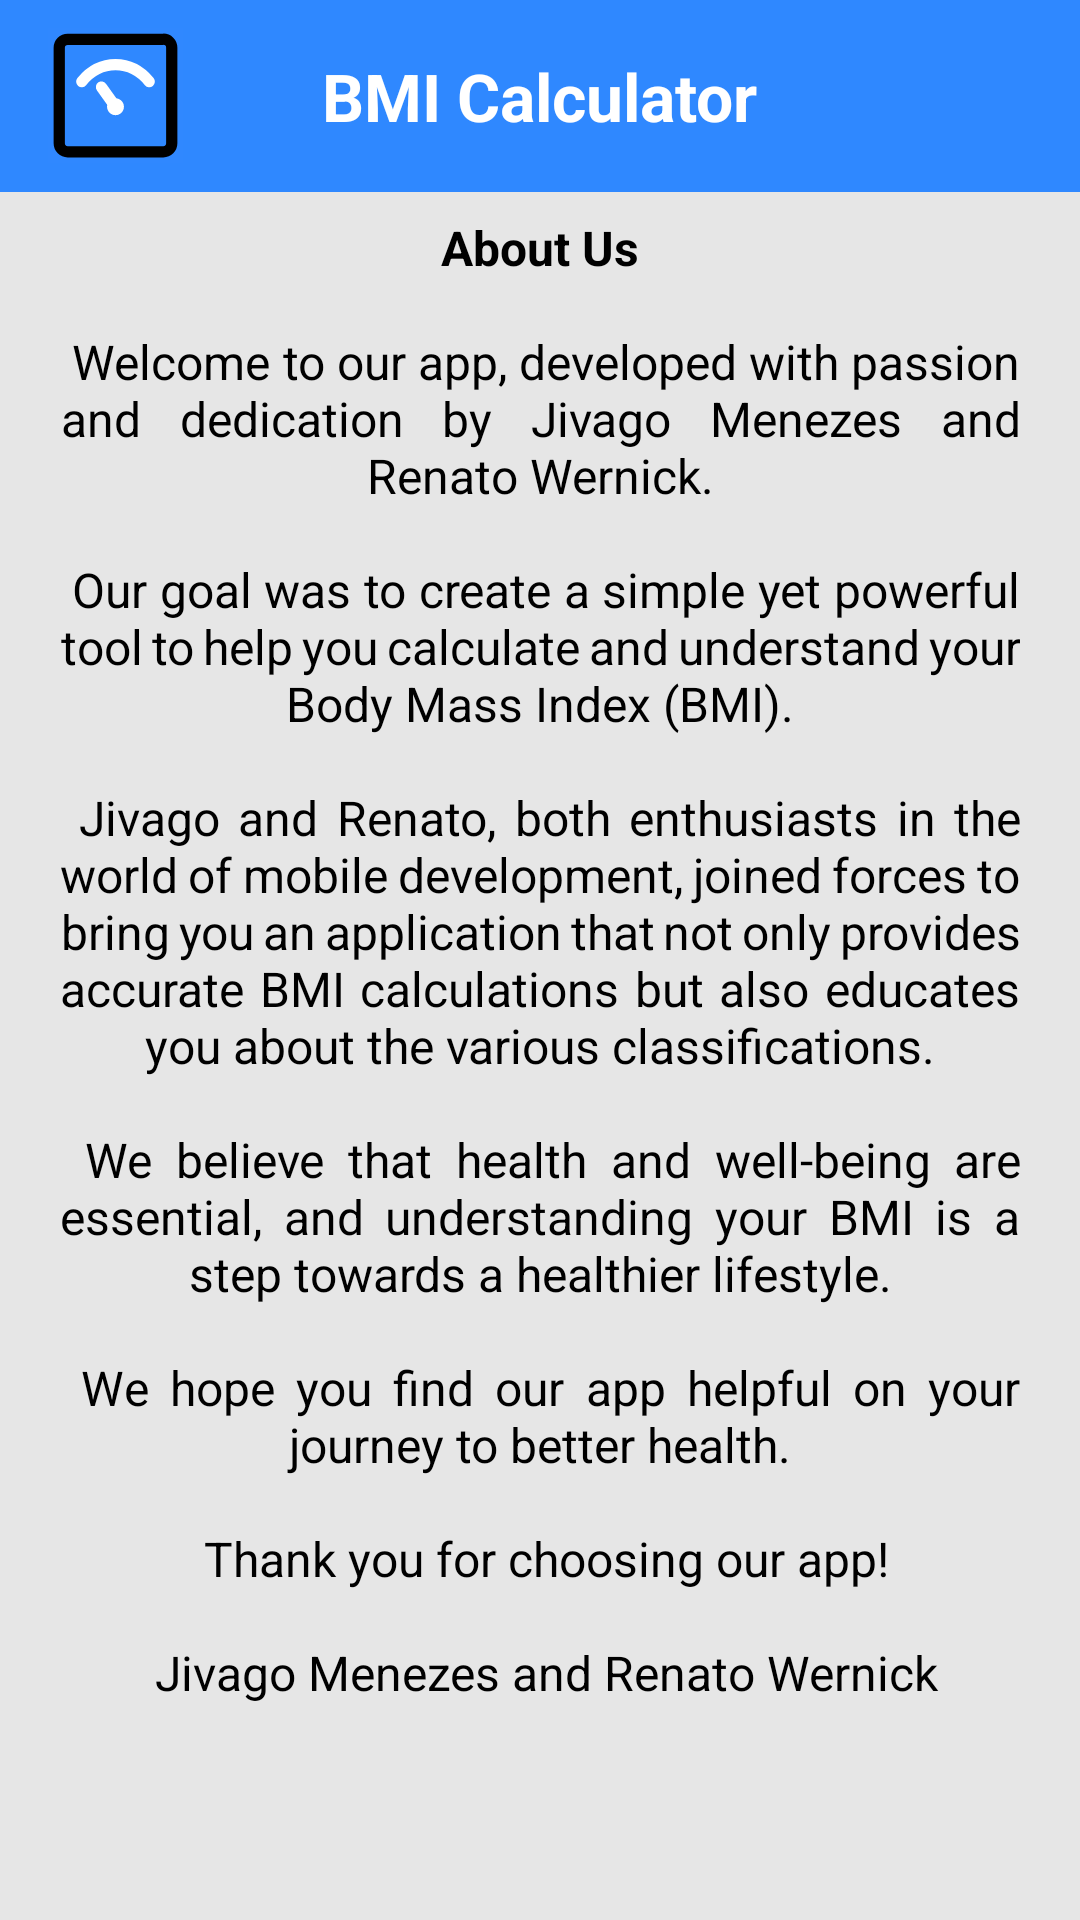

This screen was rendered from an Android layout file. Write that file and the resources it references.
<!-- AndroidManifest.xml: application theme Theme.MyApplicationIMC -->
<!-- res/layout/activity_optionmenuitemclick.xml -->
<?xml version="1.0" encoding="utf-8"?>
<androidx.coordinatorlayout.widget.CoordinatorLayout xmlns:android="http://schemas.android.com/apk/res/android"
    xmlns:app="http://schemas.android.com/apk/res-auto"
    xmlns:tools="http://schemas.android.com/tools"
    android:id="@+id/nav_host_fragment_content_optionmenuitemclick"
    android:name="androidx.navigation.fragment.NavHostFragment"
    android:layout_width="match_parent"
    android:layout_height="match_parent"
    android:fitsSystemWindows="true"
    tools:context=".Optionmenuitemclick">

    

    <include
        layout="@layout/toolbar"
        android:id="@+id/toolbar"
        />


    
    <TextView
        android:layout_width="match_parent"
        android:layout_height="match_parent"
        android:text="@string/about_us"
        android:textSize="16dp"
        android:gravity="center"
        android:textColor="@color/black"
        android:background="@color/gray"
        android:padding="10dp"
        android:layout_margin="10dp"
        android:layout_marginTop="10dp"
        android:layout_marginBottom="10dp"
        android:justificationMode="inter_word"
        />
</androidx.coordinatorlayout.widget.CoordinatorLayout>
<!-- res/layout/toolbar.xml (included above) -->
<?xml version="1.0" encoding="utf-8"?>
<androidx.appcompat.widget.Toolbar xmlns:android="http://schemas.android.com/apk/res/android"
    android:layout_width="match_parent"
    xmlns:app="http://schemas.android.com/apk/res-auto"
    android:background="@color/blue"
    android:elevation="6dp"
    android:layout_height="wrap_content"
    >

    
    <ImageView
        android:id="@+id/logoImageView"
        android:layout_width="45dp"
        android:layout_height="45dp"
        android:src="@drawable/weight_svgrepo_com"
        android:layout_marginLeft="15dp"
        android:layout_gravity="start"
        android:contentDescription="@string/logo_content_description" />

    <TextView
        android:id="@+id/appNameTextView"
        android:layout_width="wrap_content"
        android:layout_height="wrap_content"
        android:text="BMI Calculator"
        android:textColor="@android:color/white"
        android:textStyle="bold"
        android:layout_gravity="center"
        android:textSize="22sp" />

    

</androidx.appcompat.widget.Toolbar>
<!-- resources referenced by this layout -->
<resources>
  <color name="black">#FF000000</color>
  <color name="blue">#2f88ff</color>
  <color name="gray">#e6e6e6</color>
  <!-- drawable weight_svgrepo_com (drawable) -->
  <vector xmlns:android="http://schemas.android.com/apk/res/android"
      android:width="800dp"
      android:height="800dp"
      android:viewportWidth="48"
      android:viewportHeight="48">
    <path
        android:pathData="M0,0h48v48h-48z"
        android:fillColor="#ffffff"
        android:fillAlpha="0.01"/>
    <path
        android:pathData="M41,4H7C5.343,4 4,5.343 4,7V41C4,42.657 5.343,44 7,44H41C42.657,44 44,42.657 44,41V7C44,5.343 42.657,4 41,4Z"
        android:strokeLineJoin="round"
        android:strokeWidth="4"
        android:fillColor="#2F88FF"
        android:strokeColor="#000000"/>
    <path
        android:pathData="M12,19.054C15.325,15.054 19.325,13.054 24,13.054C28.675,13.054 32.675,15.054 36,19.054"
        android:strokeWidth="4"
        android:fillColor="#00000000"
        android:strokeColor="#ffffff"
        android:strokeLineCap="round"/>
    <path
        android:pathData="M24,31C25.657,31 27,29.657 27,28C27,26.343 25.657,25 24,25C22.343,25 21,26.343 21,28C21,29.657 22.343,31 24,31Z"
        android:fillColor="#ffffff"/>
    <path
        android:pathData="M19,21L24.008,28"
        android:strokeWidth="4"
        android:fillColor="#00000000"
        android:strokeColor="#ffffff"
        android:strokeLineCap="round"/>
  </vector>
  <string name="about_us"><b>About Us</b>\n\n Welcome to our app, developed with passion and dedication by Jivago Menezes and Renato Wernick.\n\n
          Our goal was to create a simple yet powerful tool to help you calculate and understand your Body Mass Index (BMI).\n\n
          Jivago and Renato, both enthusiasts in the world of mobile development, joined forces to bring you an application that not only provides accurate BMI calculations but also educates you about the various classifications.\n\n
          We believe that health and well-being are essential, and understanding your BMI is a step towards a healthier lifestyle.\n\n
          We hope you find our app helpful on your journey to better health.\n\n Thank you for choosing our app!\n\n
          Jivago Menezes and Renato Wernick</string>
  
      Feel free to explore the features of our app, and don't hesitate to reach out if you have any questions or feedback.\n\n
  <string name="logo_content_description">Logo</string>
  <style name="Theme.MyApplicationIMC" parent="Base.Theme.MyApplicationIMC" />
  <style name="Base.Theme.MyApplicationIMC" parent="Theme.Material3.DayNight.NoActionBar">
          
          <item name="colorPrimary">@color/blue</item>
          <item name="android:windowBackground">@color/gray</item>
  
          
      </style>
</resources>
